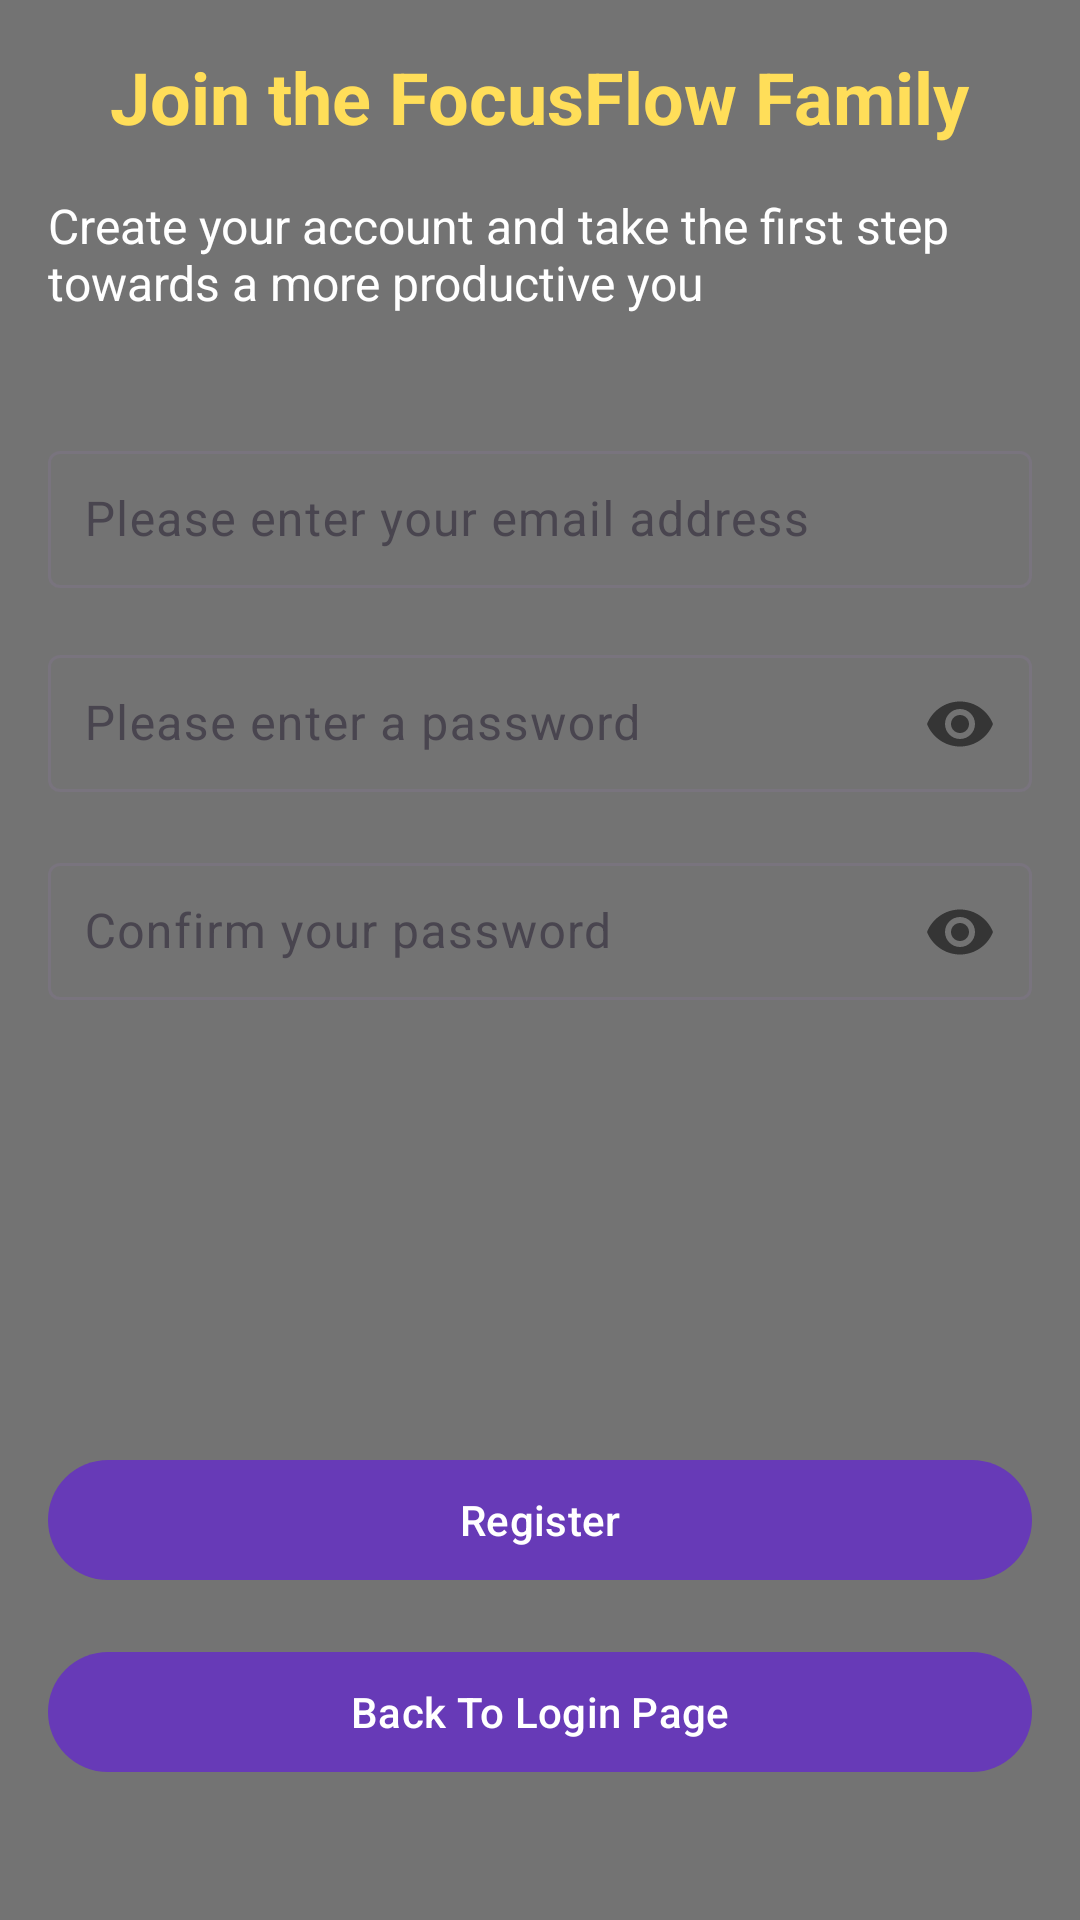

Here is an Android app screen rendered from its layout file. Give the layout XML and the strings, colors and styles it references.
<!-- AndroidManifest.xml: application theme Theme.FocusFlow -->
<!-- res/layout/activity_register.xml -->
<?xml version="1.0" encoding="utf-8"?>
<androidx.constraintlayout.widget.ConstraintLayout
    xmlns:android="http://schemas.android.com/apk/res/android"
    xmlns:app="http://schemas.android.com/apk/res-auto"
    xmlns:tools="http://schemas.android.com/tools"
    android:layout_width="match_parent"
    android:layout_height="match_parent"
    android:padding="16dp"
    android:background="#737373"
    tools:context=".Register">

    
    <TextView
        android:id="@+id/textView"
        android:layout_width="wrap_content"
        android:layout_height="wrap_content"
        android:text="@string/join_the_focusflow_family"
        android:textColor="#ffde59"
        android:textSize="24sp"
        android:textStyle="bold"
        android:paddingBottom="8dp"
        app:layout_constraintEnd_toEndOf="parent"
        app:layout_constraintStart_toStartOf="parent"
        app:layout_constraintTop_toTopOf="parent" />

    
    <TextView
        android:id="@+id/textView2"
        android:layout_width="0dp"
        android:layout_height="wrap_content"
        android:layout_marginTop="8dp"
        android:text="@string/create_your_account_and_take_the_first_step_towards_a_more_productive_you"
        android:textColor="#ffffff"
        android:textSize="16sp"
        android:paddingBottom="16dp"
        app:layout_constraintEnd_toEndOf="parent"
        app:layout_constraintStart_toStartOf="parent"
        app:layout_constraintTop_toBottomOf="@id/textView" />

    
    <com.google.android.material.textfield.TextInputLayout
        android:id="@+id/emailInputLayout"
        android:layout_width="0dp"
        android:layout_height="wrap_content"
        android:layout_marginTop="24dp"
        app:layout_constraintEnd_toEndOf="parent"
        app:layout_constraintStart_toStartOf="parent"
        app:layout_constraintTop_toBottomOf="@id/textView2">

        <com.google.android.material.textfield.TextInputEditText
            android:id="@+id/RegEmail"
            android:layout_width="match_parent"
            android:layout_height="wrap_content"
            android:hint="@string/please_enter_your_email_address"
            android:inputType="textEmailAddress"
            android:textColor="#ffffff"
            android:textColorHint="#FAFAFA"
            android:padding="12dp"
            tools:ignore="TextContrastCheck,VisualLintTextFieldSize" />
    </com.google.android.material.textfield.TextInputLayout>

    
    <com.google.android.material.textfield.TextInputLayout
        android:id="@+id/passwordInputLayout"
        android:layout_width="0dp"
        android:layout_height="wrap_content"
        android:layout_marginTop="16dp"
        app:layout_constraintEnd_toEndOf="parent"
        app:layout_constraintStart_toStartOf="parent"
        app:layout_constraintTop_toBottomOf="@id/emailInputLayout"
        app:passwordToggleEnabled="true">

        <com.google.android.material.textfield.TextInputEditText
            android:id="@+id/regPassword"
            android:layout_width="match_parent"
            android:layout_height="wrap_content"
            android:hint="@string/please_enter_a_password"
            android:inputType="textPassword"
            android:textColor="#ffffff"
            android:textColorHint="#FAFAFA"
            android:padding="12dp"
            tools:ignore="TextContrastCheck,VisualLintTextFieldSize" />
    </com.google.android.material.textfield.TextInputLayout>

    
    <com.google.android.material.textfield.TextInputLayout
        android:id="@+id/confirmPasswordInputLayout"
        android:layout_width="0dp"
        android:layout_height="wrap_content"
        android:layout_marginTop="16dp"
        app:layout_constraintEnd_toEndOf="parent"
        app:layout_constraintStart_toStartOf="parent"
        app:layout_constraintTop_toBottomOf="@id/passwordInputLayout"
        app:passwordToggleEnabled="true">

        <com.google.android.material.textfield.TextInputEditText
            android:id="@+id/RegConPass"
            android:layout_width="match_parent"
            android:layout_height="wrap_content"
            android:hint="@string/confirm_your_password"
            android:inputType="textPassword"
            android:textColor="#ffffff"
            android:textColorHint="#FAFAFA"
            android:padding="12dp"
            tools:ignore="TextContrastCheck,VisualLintTextFieldSize" />
    </com.google.android.material.textfield.TextInputLayout>

    

    
    <com.google.android.material.button.MaterialButton
        android:id="@+id/btnRegister"
        android:layout_width="0dp"
        android:layout_height="wrap_content"
        android:layout_marginTop="148dp"
        android:minHeight="48dp"
        android:text="@string/register"
        app:backgroundTint="#673AB7"
        app:iconTint="#FFFFFF"
        app:layout_constraintEnd_toEndOf="parent"
        app:layout_constraintStart_toStartOf="parent"
        app:layout_constraintTop_toBottomOf="@id/confirmPasswordInputLayout"
        app:rippleColor="#D1C4E9"
        tools:ignore="VisualLintButtonSize" />

    <com.google.android.material.button.MaterialButton
        android:id="@+id/btnBackToLogin"
        android:layout_width="0dp"
        android:layout_height="wrap_content"
        android:layout_marginTop="16dp"
        android:minHeight="48dp"
        android:text="@string/back_to_login_page"
        app:backgroundTint="#673AB7"
        app:rippleColor="#D1C4E9"
        app:iconTint="#FFFFFF"
        app:layout_constraintEnd_toEndOf="parent"
        app:layout_constraintStart_toStartOf="parent"
        app:layout_constraintTop_toBottomOf="@id/btnRegister"
        tools:ignore="VisualLintButtonSize" />

</androidx.constraintlayout.widget.ConstraintLayout>
<!-- resources referenced by this layout -->
<resources>
  <string name="back_to_login_page">Back To Login Page</string>
  <string name="confirm_your_password">Confirm your password</string>
  <string name="create_your_account_and_take_the_first_step_towards_a_more_productive_you">Create your account and take the first step towards a more productive you</string>
  <string name="join_the_focusflow_family">Join the FocusFlow Family</string>
  <string name="please_enter_a_password">Please enter a password</string>
  <string name="please_enter_your_email_address">Please enter your email address</string>
  <string name="register">Register</string>
  <style name="Theme.FocusFlow" parent="Base.Theme.FocusFlow" />
  <style name="Base.Theme.FocusFlow" parent="Theme.Material3.DayNight.NoActionBar">
          
          
      </style>
</resources>
